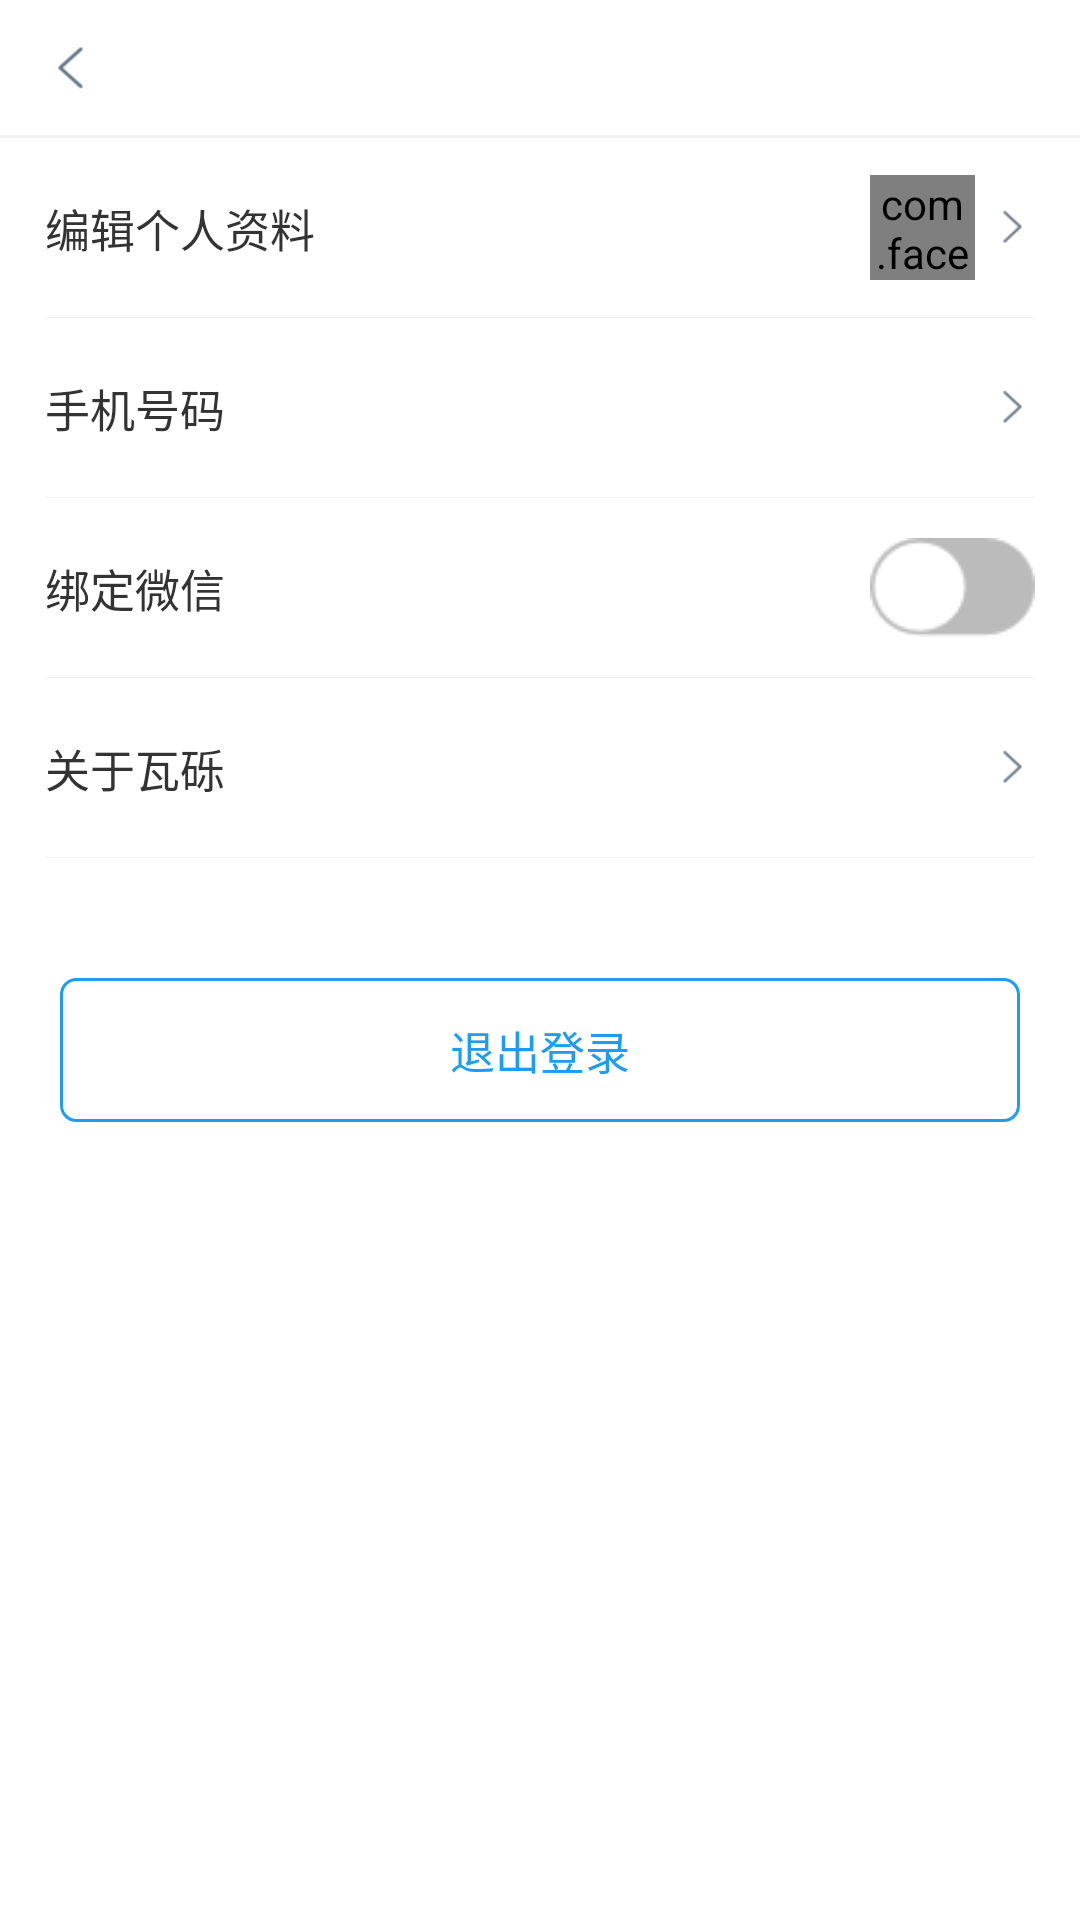

Reconstruct the res/layout file that produces this screen, plus the resources it refers to.
<!-- AndroidManifest.xml: application theme AppTheme -->
<!-- res/layout/activity_setting.xml -->
<?xml version="1.0" encoding="utf-8"?>
<LinearLayout xmlns:android="http://schemas.android.com/apk/res/android"
    xmlns:app="http://schemas.android.com/apk/res-auto"
    android:layout_width="match_parent"
    android:layout_height="match_parent"
    android:background="@color/white"
    android:orientation="vertical">

    <include layout="@layout/layout_title_bar" />

    <RelativeLayout
        android:id="@+id/rl_edit"
        android:layout_width="match_parent"
        android:layout_height="60dp"
        android:paddingLeft="15dp"
        android:paddingRight="15dp">

        <TextView
            android:layout_width="wrap_content"
            android:layout_height="wrap_content"
            android:layout_centerVertical="true"
            android:text="编辑个人资料"
            android:textColor="@color/text_333"
            android:textSize="15sp" />

        <com.facebook.drawee.view.SimpleDraweeView
            android:id="@+id/avatar"
            android:layout_width="35dp"
            android:layout_height="35dp"
            android:layout_alignParentRight="true"
            android:layout_centerVertical="true"
            android:layout_gravity="center_horizontal"
            android:layout_marginRight="20dp"
            app:placeholderImage="@mipmap/default_avatar"
            app:placeholderImageScaleType="centerCrop"
            app:roundAsCircle="true" />

        <ImageView
            android:layout_width="wrap_content"
            android:layout_height="wrap_content"
            android:layout_alignParentRight="true"
            android:layout_centerVertical="true"
            android:src="@mipmap/icon_gd" />

        <View
            android:layout_width="match_parent"
            android:layout_height="1px"
            android:layout_alignParentBottom="true"
            android:background="@color/line_light" />
    </RelativeLayout>

    <RelativeLayout
        android:id="@+id/rl_phone"
        android:layout_width="match_parent"
        android:layout_height="60dp"
        android:paddingLeft="15dp"
        android:paddingRight="15dp">

        <TextView
            android:layout_width="wrap_content"
            android:layout_height="wrap_content"
            android:layout_centerVertical="true"
            android:text="手机号码"
            android:textColor="@color/text_333"
            android:textSize="15sp" />

        <ImageView
            android:layout_width="wrap_content"
            android:layout_height="wrap_content"
            android:layout_alignParentRight="true"
            android:layout_centerVertical="true"
            android:src="@mipmap/icon_gd" />

        <TextView
            android:id="@+id/tv_phone"
            android:layout_width="wrap_content"
            android:layout_height="wrap_content"
            android:layout_alignParentRight="true"
            android:layout_centerVertical="true"
            android:layout_marginRight="20dp"
            android:textColor="@color/text_999" />

        <View
            android:layout_width="match_parent"
            android:layout_height="1px"
            android:layout_alignParentBottom="true"
            android:background="@color/line_light" />
    </RelativeLayout>

    <RelativeLayout
        android:layout_width="match_parent"
        android:layout_height="60dp"
        android:paddingLeft="15dp"
        android:paddingRight="15dp">

        <TextView
            android:layout_width="wrap_content"
            android:layout_height="wrap_content"
            android:layout_centerVertical="true"
            android:text="绑定微信"
            android:textColor="@color/text_333"
            android:textSize="15sp" />

        <android.support.v7.widget.SwitchCompat
            android:id="@+id/switch_bind"
            android:layout_width="55dp"
            android:layout_height="33dp"
            android:layout_alignParentRight="true"
            android:layout_centerVertical="true"
            android:background="@drawable/switch_bg"
            app:showText="false"
            app:splitTrack="false"
            app:theme="@style/SwitchCompat"
            app:thumbTint="#00000000"
            app:trackTint="#00000000" />

        <View
            android:layout_width="match_parent"
            android:layout_height="1px"
            android:layout_alignParentBottom="true"
            android:background="@color/line_light" />
    </RelativeLayout>

    <RelativeLayout
        android:id="@+id/rl_about"
        android:layout_width="match_parent"
        android:layout_height="60dp"
        android:layout_marginBottom="20dp"
        android:paddingLeft="15dp"
        android:paddingRight="15dp">

        <TextView
            android:layout_width="wrap_content"
            android:layout_height="wrap_content"
            android:layout_centerVertical="true"
            android:text="关于瓦砾"
            android:textColor="@color/text_333"
            android:textSize="15sp" />

        <ImageView
            android:layout_width="wrap_content"
            android:layout_height="wrap_content"
            android:layout_alignParentRight="true"
            android:layout_centerVertical="true"
            android:src="@mipmap/icon_gd" />

        <View
            android:layout_width="match_parent"
            android:layout_height="1px"
            android:layout_alignParentBottom="true"
            android:background="@color/line_light" />
    </RelativeLayout>

    <TextView
        android:id="@+id/btn_logout"
        android:layout_width="match_parent"
        android:layout_height="48dp"
        android:layout_margin="20dp"
        android:background="@drawable/shape_logout"
        android:gravity="center"
        android:text="退出登录"
        android:textColor="@color/text_tab_blue"
        android:textSize="15sp" />
</LinearLayout>
<!-- res/layout/layout_title_bar.xml (included above) -->
<?xml version="1.0" encoding="utf-8"?>
<RelativeLayout xmlns:android="http://schemas.android.com/apk/res/android"
    android:layout_width="match_parent"
    android:layout_height="46dp"
    android:background="@color/white">

    <TextView
        android:id="@+id/title"
        android:layout_width="wrap_content"
        android:layout_height="wrap_content"
        android:layout_centerInParent="true"
        android:layout_marginLeft="50dp"
        android:layout_marginRight="50dp"
        android:ellipsize="end"
        android:maxLines="1"
        android:textColor="@color/black"
        android:textSize="16sp"
        android:textStyle="bold" />

    <TextView
        android:id="@+id/btn_left"
        android:layout_width="wrap_content"
        android:layout_height="match_parent"
        android:layout_centerVertical="true"
        android:drawableLeft="@mipmap/icon_fh"
        android:gravity="center"
        android:paddingLeft="16dp"
        android:paddingRight="16dp"
        android:textColor="@color/text_333"
        android:textSize="14sp" />

    <TextView
        android:id="@+id/btn_right"
        android:layout_width="wrap_content"
        android:layout_height="match_parent"
        android:layout_alignParentRight="true"
        android:layout_centerVertical="true"
        android:gravity="center"
        android:paddingLeft="16dp"
        android:paddingRight="16dp"
        android:textColor="@color/text_333"
        android:textSize="14sp" />

    <View
        android:layout_width="match_parent"
        android:layout_height="1dp"
        android:layout_alignParentBottom="true"
        android:background="@color/line_light" />
</RelativeLayout>
<!-- resources referenced by this layout -->
<resources>
  <color name="black">#000000</color>
  <color name="line_light">#f1f1f1</color>
  <color name="text_333">#333333</color>
  <color name="text_999">#999999</color>
  <color name="text_tab_blue">#1c9df3</color>
  <color name="white">#ffffff</color>
  <!-- drawable shape_logout (drawable) -->
  <?xml version="1.0" encoding="utf-8"?>
  <shape xmlns:android="http://schemas.android.com/apk/res/android">
      <corners android:radius="5dp" />
      <stroke android:width="1dp" android:color="@color/text_tab_blue"/>
  </shape>
  <!-- drawable switch_bg (drawable) -->
  <?xml version="1.0" encoding="utf-8"?>
  <selector xmlns:android="http://schemas.android.com/apk/res/android">
      <item android:drawable="@mipmap/switch_select" android:state_checked="true"/>
      <item android:drawable="@mipmap/switch_default" android:state_checked="false"/>
  </selector>
  <!-- mipmap default_avatar: png bitmap (mipmap-xhdpi, 3386 bytes) -->
  <!-- mipmap icon_fh: png bitmap (mipmap-xhdpi, 1347 bytes) -->
  <!-- mipmap icon_gd: png bitmap (mipmap-xhdpi, 1247 bytes) -->
  <style name="SwitchCompat" parent="Theme.AppCompat.Light">
  
          <item name="colorControlActivated">#00000000</item>
  
          <item name="colorSwitchThumbNormal">#00000000</item>
  
          <item name="android:colorForeground">#00000000</item>
      </style>
  <style name="AppTheme" parent="Theme.AppCompat.Light.NoActionBar">
          
          <item name="colorPrimary">@color/colorPrimary</item>
          <item name="colorPrimaryDark">@color/colorPrimaryDark</item>
          <item name="colorAccent">@color/colorAccent</item>
      </style>
  <color name="colorPrimary">#3399ff</color>
  <color name="colorPrimaryDark">#3399ff</color>
  <color name="colorAccent">#3399ff</color>
</resources>
